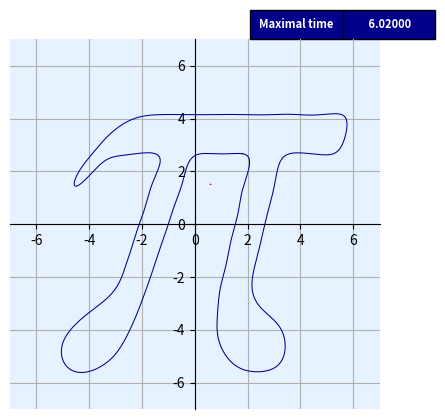

The script that saved this image: (Note: this script raises an exception after producing the figure.)
#----- REQUIRED PACKAGES -----
import numpy as np
import scipy as sp
import scipy.sparse
import scipy.sparse.linalg
import matplotlib.pyplot as plt
from matplotlib.animation import FuncAnimation

from numpy import pi as pi
from numpy import sin as sin
from numpy import cos as cos


#------ INITIALIZE THE CURVE -----

N = 5000 #number of points used to display the curve
dt = 0.01 #time-step
u = np.linspace(0,2*pi,N+1) #space parameters

#initial_curve is just used for the initial display
initial_curve = np.zeros((N+1,2))
x_coordinates = [17/31*sin(235/57 - 32*t) + 19/17*sin(192/55 - 30*t) + 47/32*sin(69/25 - 29*t) + 35/26*sin(75/34 - 27*t) + 6/31*sin(23/10 - 26*t) + 35/43*sin(10/33 - 25*t) + 126/43*sin(421/158 - 24*t) + 
                143/57*sin(35/22 - 22*t) + 106/27*sin(84/29 - 21*t) + 88/25*sin(23/27 - 20*t) + 74/27*sin(53/22 - 19*t) + 44/53*sin(117/25 - 18*t) + 126/25*sin(88/49 - 17*t) + 79/11*sin(43/26 - 16*t) + 
                43/12*sin(41/17 - 15*t) + 47/27*sin(244/81 - 14*t) + 8/5*sin(79/19 - 13*t) + 373/46*sin(109/38 - 12*t) + 1200/31*sin(133/74 - 11*t) + 67/24*sin(157/61 - 10*t) + 583/28*sin(13/8 - 8*t) + 
                772/35*sin(59/16 - 7*t) + 3705/46*sin(117/50 - 6*t) + 862/13*sin(19/8 - 5*t) + 6555/34*sin(157/78 - 3*t) + 6949/13*sin(83/27 -t) - 6805/54*sin(2*t + 1/145) - 
                5207/37*sin(4*t + 49/74) - 1811/58*sin(9*t + 55/43) - 63/20*sin(23*t + 2/23) - 266/177*sin(28*t + 13/18) - 2/21*sin(31*t + 7/16) for t in u]

y_coordinates = [70/37*sin(65/32 - 32*t) + 11/12*sin(98/41 - 31*t) + 26/29*sin(35/12 - 30*t) + 54/41*sin(18/7 - 29*t) + 177/71*sin(51/19 - 27*t) + 59/34*sin(125/33 - 26*t) + 49/29*sin(18/11 - 25*t) + 
                151/75*sin(59/22 - 24*t) + 52/9*sin(118/45 - 22*t) + 52/33*sin(133/52 - 21*t) + 37/45*sin(61/14 - 20*t) + 143/46*sin(144/41 - 19*t) + 254/47*sin(19/52 - 18*t) + 246/35*sin(92/25 - 17*t) + 
                722/111*sin(176/67 - 16*t) + 136/23*sin(3/19 - 15*t) + 273/25*sin(32/21 - 13*t) + 229/33*sin(117/28 - 12*t) + 19/4*sin(43/11 - 11*t) + 135/8*sin(23/10 - 10*t) + 205/6*sin(33/23 - 8*t) + 
                679/45*sin(55/12 - 7*t) + 101/8*sin(11/12 - 6*t) + 2760/59*sin(40/11 - 5*t) + 1207/18*sin(21/23 - 4*t) + 8566/27*sin(39/28 - 3*t) + 12334/29*sin(47/37 - 2*t) + 15410/39*sin(185/41 - t) - 
                596/17*sin(9*t + 3/26) - 247/28*sin(14*t + 25/21) - 458/131*sin(23*t + 21/37) - 41/36*sin(28*t + 7/8) for t in u]

x_coordinates = [x/150 for x in x_coordinates]
y_coordinates = [y/150 for y in y_coordinates]

initial_curve[:,0] = x_coordinates #initialize the x-coordinates of the initial curve
initial_curve[:,1] = y_coordinates #initialize the y-coordinates of the initial curve

#gamma_0 is being changed during the animation
gamma_0 = np.array(initial_curve[:N, :] ) #a copy of coordinates of the initial curve

time = 0.0 #set the time

#----- DISCRETIZATION OF THE CURVE SHORTENING FLOW

def csf(): #this function returns the matrix of the system we get in the discretization
    global dt, gamma_0, N 
    dGamma = np.array(gamma_0) #the denominator of the discretization of the flow
    dGamma[1:,:] = gamma_0[1:,:] - gamma_0[:-1,:] #gamma_(i+1) - gamma_i on all the points except the first one
    dGamma[0,:] = gamma_0[0,:] - gamma_0[-1,:] #gamma_(i+1) - gamma_i on the first point as well
    dGamma_squared = (dGamma*dGamma).sum(1) #|gamma_(i+1)-gamma_i|^2 for all i = 0, 1, ..., N
    temp = dGamma_squared[0]
    dGamma_squared[:-1] += dGamma_squared[1:] #|gamma_(i+1)-gamma_i|^2 + |gamma_i - gamma_(i-1)|^2 on all the points except the last
    dGamma_squared[-1] += temp #|gamma_(i+1)-gamma_i|^2 + |gamma_i - gamma_(i-1)|^2 on the last point as well
    dGamma_squared /= 2 
    min = np.amin(dGamma_squared)
    if min < 0.000001**2: #if the distance between the points becomes very small, stop the flow
        dt = 0 #stops the flow
        a = np.ones_like(dGamma_squared)
        return scipy.sparse.diags(a)
    a = dt/dGamma_squared # a = [a_0 a_1 ... a_N]
    E = sp.sparse.diags(1+2*a) #matrix which at the position (i,i) has 1+2a_i
    E += sp.sparse.diags(-a[:-1], 1,format='csc') #matrix that on the diagonal offset by 1 to the right has all the elements from -a but the last one
    E += sp.sparse.diags(-a[1:], -1,format='csc') #matrix that on the diagonal offest by 1 to the left has all the elements from -a but the first one
    E += sp.sparse.diags([-a[-1]], 1-N,format='csc') #matrix that on the bottom (N-1)st diagonal has the last element from the vector -a
    E += sp.sparse.diags([-a[0]], N-1,format='csc') #matrix that on the upper (N-1)st diagonal has the first element from the vector -a
    return E

def init(): # variable 'coordinates' represent the coordinates of the flow at time t, and 't' represents the elapsed time 
    return coordinates, t

#----- ANIMATION OF THE FLOW

def frame_generator(): #this function generates 4 extra seconds worth of frames when the flow stops
    extra_frames = 40
    extra_left = None
    global dt

    while True:
        yield None
        
        if dt == 0:
            if extra_left is None:
                extra_left = extra_frames
            else:
                extra_left -= 1

                if extra_left <= 0:
                    return


def animate(frame): #this function is actually used to animate the flow by generating frames
    global time, dt, gamma_0, initial_curve, N 
    A = csf() 
    gamma_0 = sp.sparse.linalg.spsolve(A, gamma_0) 
    initial_curve[:N, :] = gamma_0 
    initial_curve[N, :] = gamma_0[0, :] 
    time += dt 
    coordinates.set_data(initial_curve[:, 0], initial_curve[:, 1])
    if dt > 0:
        table[(0, 1)].get_text().set_text("%8.5f" % (time)) #update the time displayed in the table
    else:
         table[(0,0)].get_text().set_text("Maximal time") #update the text in the table when the flow ends
    t.set_fontsize(16)
    return coordinates, t


#----- DISPLAY OF THE COORDINATE SYSTEM

fig = plt.figure() #the figure in which everything will be displayed
plt.plot(initial_curve[:, 0], initial_curve[:, 1], "darkblue", linewidth = 0.75) #this can be commented-out if we don't want to keep the initial curve displayed during the whole animation
coordinates, = plt.plot([], [], 'r', linewidth = 1.0) #this is how we plot the curve that will be evolving
t = plt.text(2, -2.5, "")

#display of the coordinate axes
plt.xlim(-7, 7) 
plt.ylim(-7, 7)
ax = plt.gca()
ax.set_facecolor("#e6f2ff") #the background color of the plane
ax.spines["left"].set_position("zero") 
ax.spines["bottom"].set_position("zero")
ax.spines["right"].set_color("none")
ax.spines["top"].set_color("none")
ax.set_aspect('equal', adjustable='box')
plt.grid(True)

#----- DISPLAY OF THE TIME TABLE -----
table = ax.table(
    cellText=[
        ["Elapsed time", "0.00"]
    ],
    cellLoc="center",
    bbox=[0.65, 1, 0.5, 0.08], #arguments: first two are alignment args (expressed in percentages), the last two are dimensions of the frame
)

table.auto_set_font_size(False)
table.set_fontsize(8)
table.scale(1, 2)

for cell in table.get_celld().values():
    cell.set_facecolor("darkblue")
    cell.get_text().set_color("white")
    cell.get_text().set_weight("bold")

#----- ANIMATION OF THE FLOW -----
ani = FuncAnimation(fig, animate, frames=frame_generator(), init_func=init, interval=100, blit=True)
ani.save("csf-pi.mp4")

plt.show()
